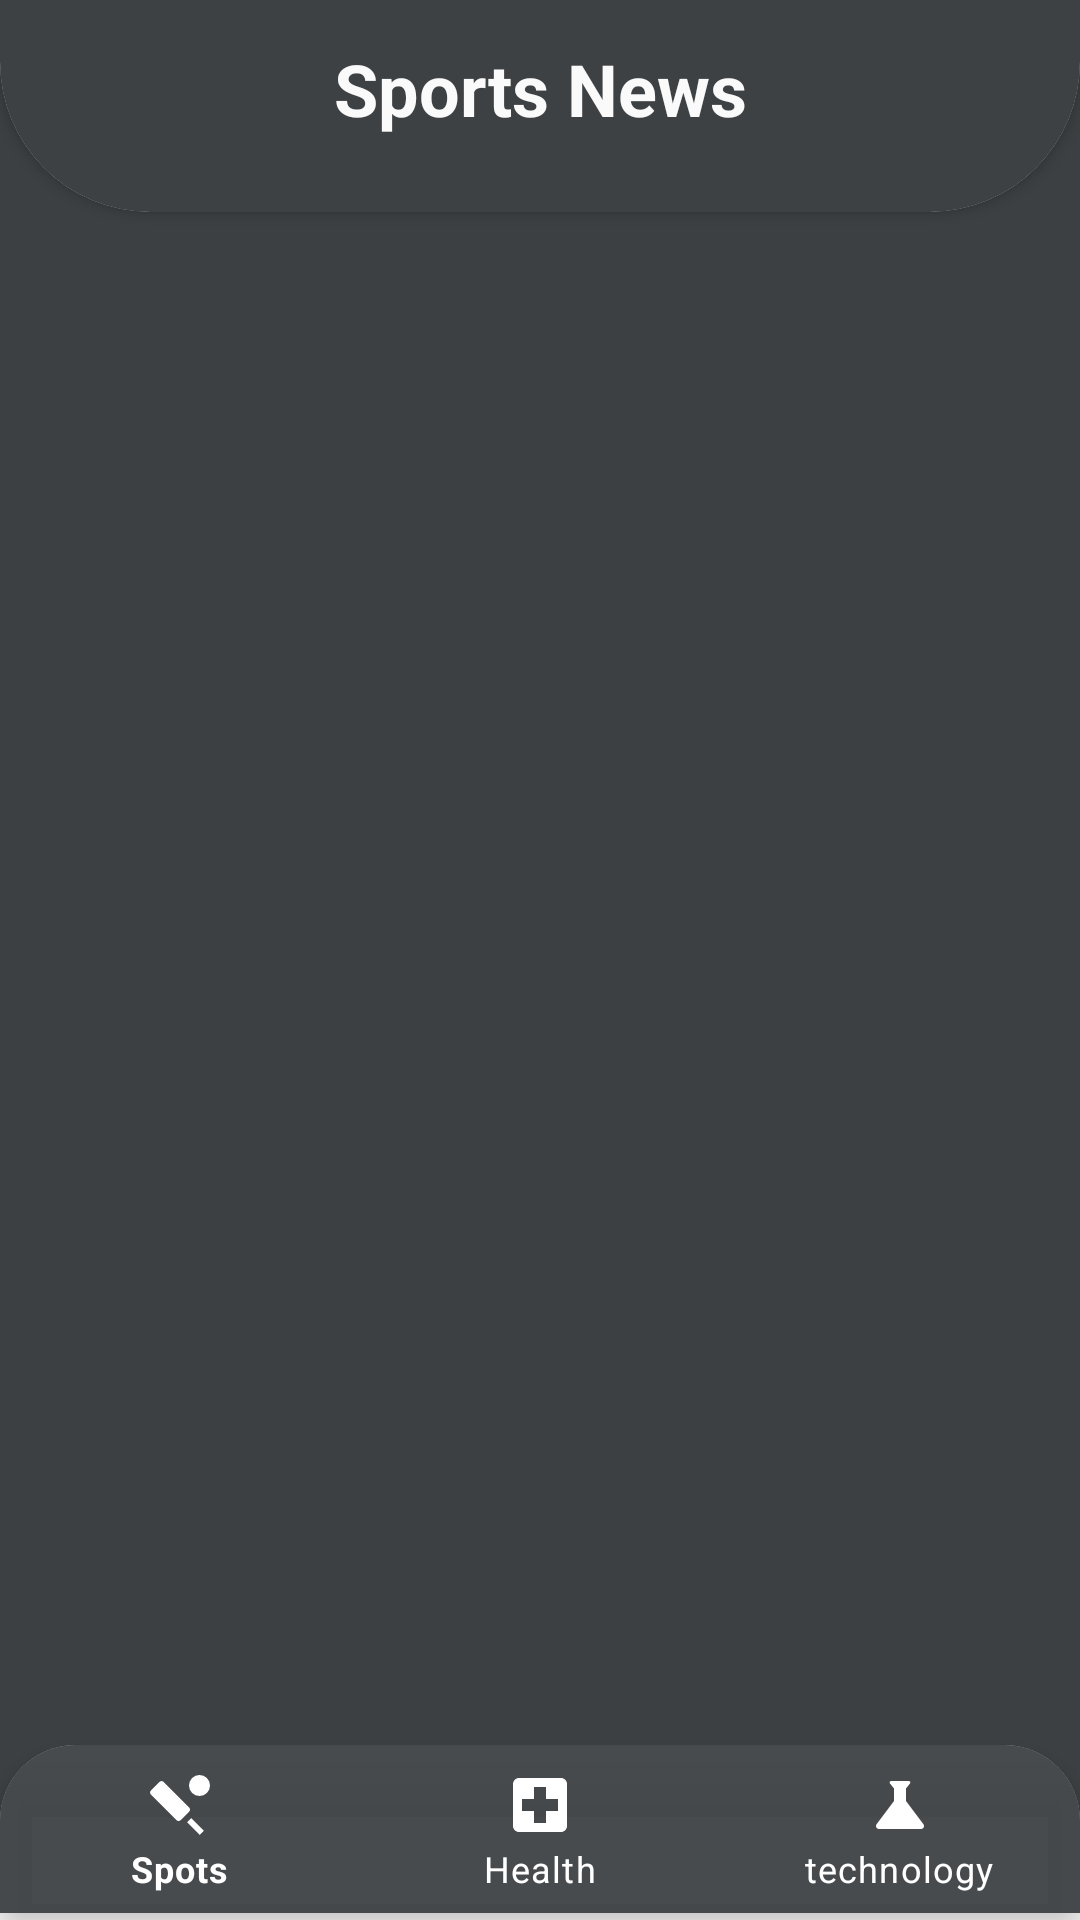

Layout XML and referenced resources for this Android screen:
<!-- AndroidManifest.xml: application theme Theme.Kotlin_News -->
<!-- res/layout/fragment_sports.xml -->
<?xml version="1.0" encoding="utf-8"?>
<androidx.constraintlayout.widget.ConstraintLayout xmlns:android="http://schemas.android.com/apk/res/android"
    xmlns:app="http://schemas.android.com/apk/res-auto"
    xmlns:tools="http://schemas.android.com/tools"
    android:layout_width="match_parent"
    android:background="#3C4042"
    android:layout_height="match_parent"
    tools:context=".sportsFrag">


    <androidx.cardview.widget.CardView
        android:id="@+id/cardView3"
        android:layout_width="match_parent"
        android:layout_height="120dp"
        android:layout_marginTop="-50dp"
        app:cardCornerRadius="50dp"
        app:layout_constraintEnd_toEndOf="parent"
        app:layout_constraintStart_toStartOf="parent"
        app:layout_constraintTop_toTopOf="parent">

        <androidx.constraintlayout.widget.ConstraintLayout
            android:layout_width="match_parent"
            android:layout_height="match_parent"
            android:background="#3D4143">

            <TextView
                android:layout_width="wrap_content"
                android:layout_height="wrap_content"
                android:layout_marginBottom="25dp"
                android:text="Sports News"
                android:textColor="#FAFAFA"
                android:textSize="24sp"
                android:textStyle="bold"
                app:layout_constraintBottom_toBottomOf="parent"
                app:layout_constraintEnd_toEndOf="parent"
                app:layout_constraintStart_toStartOf="parent" />

        </androidx.constraintlayout.widget.ConstraintLayout>

    </androidx.cardview.widget.CardView>


    <androidx.recyclerview.widget.RecyclerView
        android:id="@+id/sportsRecyclerView"
        android:layout_width="0dp"
        android:layout_height="0dp"
        app:layout_constraintBottom_toTopOf="@+id/cardView5"
        app:layout_constraintEnd_toEndOf="parent"
        app:layout_constraintStart_toStartOf="parent"
        app:layout_constraintTop_toBottomOf="@+id/cardView3" />

    <androidx.cardview.widget.CardView
        android:id="@+id/cardView5"
        android:layout_width="match_parent"
        android:layout_height="150dp"
        android:layout_marginBottom="-92dp"
        app:cardCornerRadius="25dp"
        app:layout_constraintBottom_toBottomOf="parent">

        <androidx.constraintlayout.widget.ConstraintLayout
            android:layout_width="match_parent"
            android:layout_height="match_parent">

            <com.google.android.material.bottomnavigation.BottomNavigationView
                android:id="@+id/bottomNavigation_sports"
                android:layout_width="match_parent"
                android:layout_height="wrap_content"
                android:background="#F03C4042"
                android:backgroundTint="@color/white"
                app:itemIconTint="@color/white"
                app:itemTextColor="#FFFFFF"
                app:layout_constraintEnd_toEndOf="parent"
                app:layout_constraintStart_toStartOf="parent"
                app:layout_constraintTop_toTopOf="parent"
                app:menu="@menu/nav_menu" />


        </androidx.constraintlayout.widget.ConstraintLayout>

    </androidx.cardview.widget.CardView>


</androidx.constraintlayout.widget.ConstraintLayout>
<!-- resources referenced by this layout -->
<resources>
  <color name="white">#FFFFFFFF</color>
  <style name="Theme.Kotlin_News" parent="Theme.MaterialComponents.DayNight.NoActionBar">
          
          <item name="colorPrimary">@color/purple_500</item>
          <item name="colorPrimaryVariant">@color/purple_700</item>
          <item name="colorOnPrimary">@color/white</item>
          
          <item name="colorSecondary">@color/teal_200</item>
          <item name="colorSecondaryVariant">@color/teal_700</item>
          <item name="colorOnSecondary">@color/black</item>
          
          <item name="android:statusBarColor" tools:targetApi="l">?attr/colorPrimaryVariant</item>
          
      </style>
  <color name="purple_500">#08040C</color>
  <color name="purple_700">#F3404447</color>
  <color name="teal_200">#F3404447</color>
  <color name="teal_700">#FF018786</color>
  <color name="black">#050000</color>
</resources>
